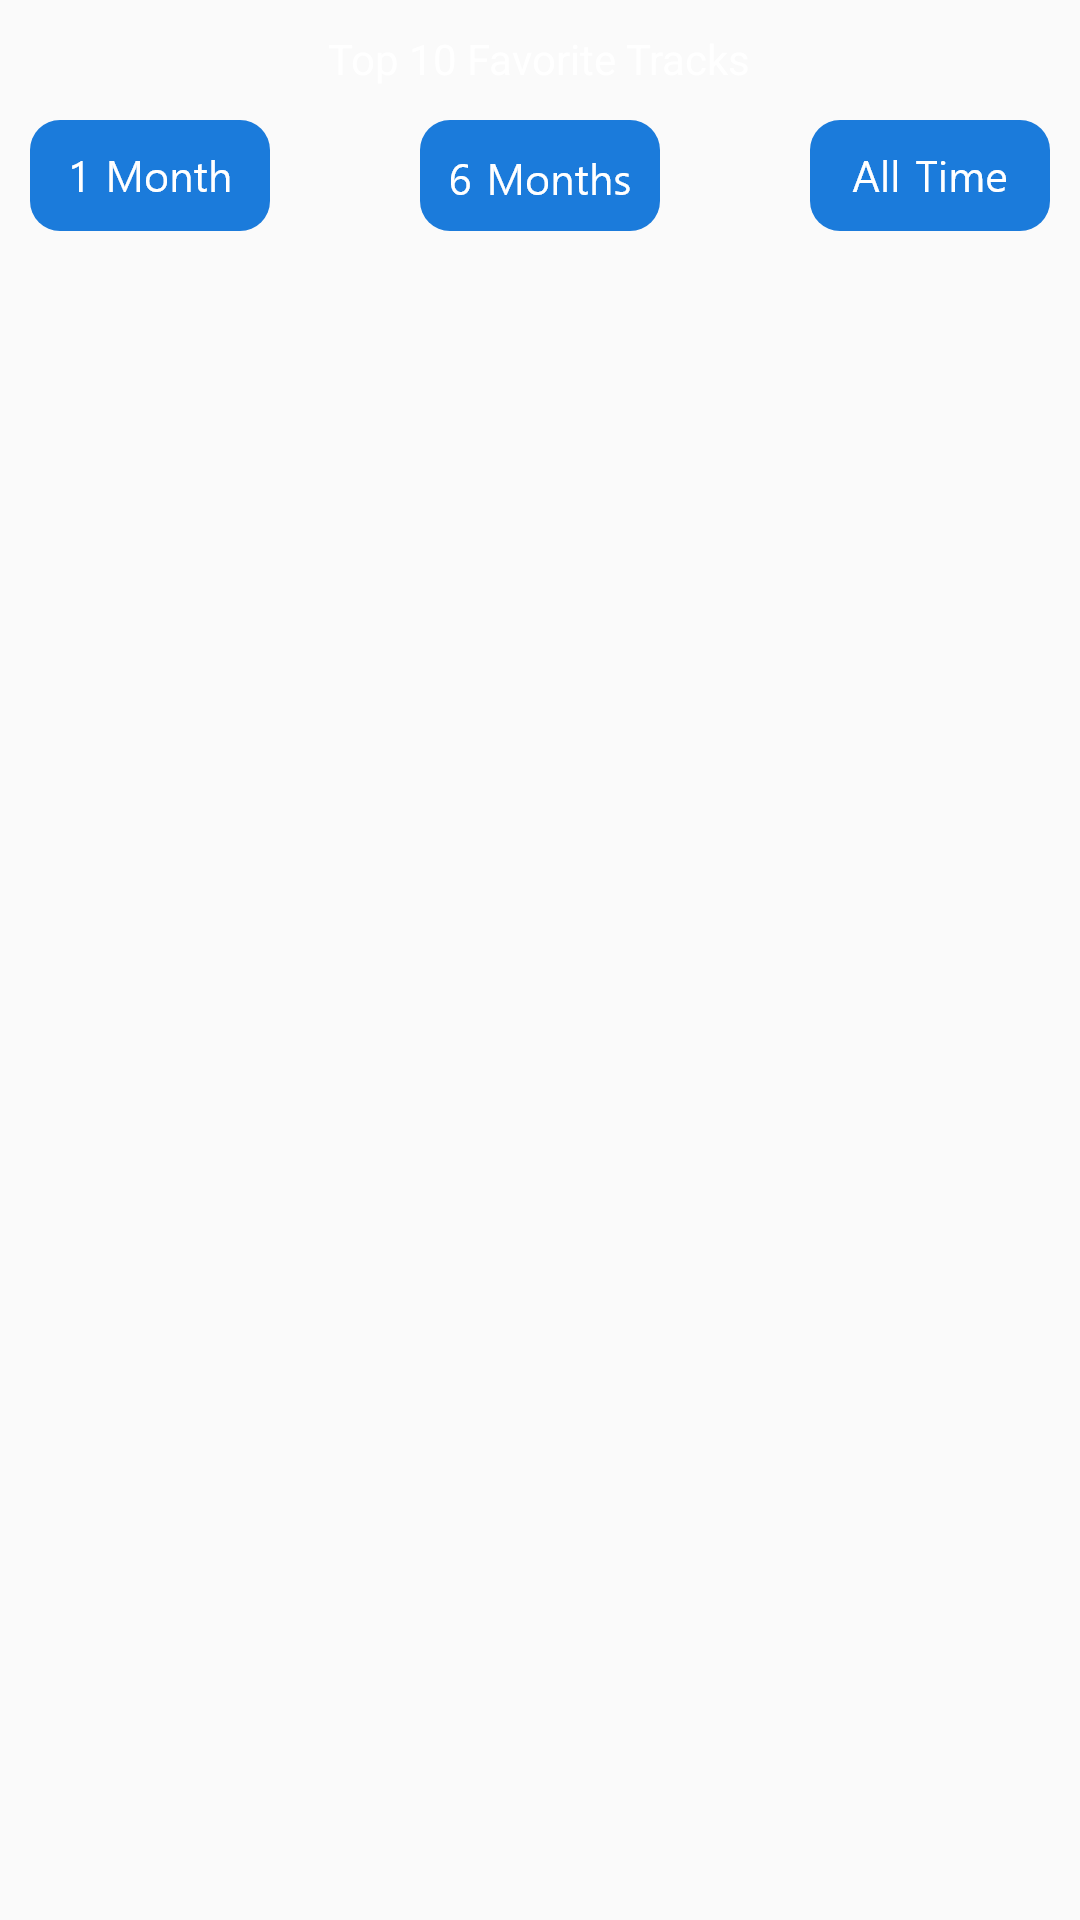

The Android layout XML behind this screen, and the referenced resources:
<!-- AndroidManifest.xml: application theme AppTheme -->
<!-- res/layout/activity_all_time_favorite_tracks.xml -->
<?xml version="1.0" encoding="utf-8"?>
<RelativeLayout
    android:layout_width="match_parent"
    android:layout_height="match_parent"
    xmlns:app="http://schemas.android.com/apk/res-auto"
    xmlns:android="http://schemas.android.com/apk/res/android">

    
    <android.support.v4.view.ViewPager
        android:id="@+id/viewPager"
        android:layout_width="match_parent"
        android:layout_height="match_parent"

        android:clipToPadding="false"
        android:layout_centerInParent="true"
        android:overScrollMode="never">
    </android.support.v4.view.ViewPager>


    <ImageButton
        android:id="@+id/shotTerm"
        android:src="@drawable/one_month"
        android:layout_width="wrap_content"
        android:layout_height="wrap_content"
        android:background="#0000"
        android:layout_marginStart="10dp"

        android:layout_alignBottom="@id/midTerm"
        android:layout_alignTop="@id/midTerm"
        android:layout_alignParentStart="true" />

    <ImageButton
        android:id="@+id/midTerm"
        android:src="@drawable/six_months"
        android:layout_width="wrap_content"
        android:layout_height="wrap_content"
        android:background="#0000"

        android:layout_marginTop="30dp"

        android:layout_centerHorizontal="true"
        android:layout_alignTop="@id/top10FavTracksText"
        android:layout_alignStart="@id/shotTerm"
        android:layout_alignEnd="@id/longTerm"/>

    <ImageButton
        android:id="@+id/longTerm"
        android:src="@drawable/all_time"
        android:layout_width="wrap_content"
        android:layout_height="wrap_content"
        android:background="#0000"
        android:layout_marginEnd="10dp"

        android:layout_alignTop="@id/midTerm"
        android:layout_alignBottom="@id/midTerm"
        android:layout_alignParentEnd="true"/>

    <TextView
        android:id="@+id/top10FavTracksText"
        android:layout_width="wrap_content"
        android:layout_height="wrap_content"

        android:layout_alignParentTop="true"
        android:layout_centerHorizontal="true"
        android:layout_marginTop="10dp"

        android:text="Top 10 Favorite Tracks"
        android:textColor="@color/white"
        />
</RelativeLayout>
<!-- resources referenced by this layout -->
<resources>
  <color name="white">#FFFFFF</color>
  <!-- drawable all_time: png bitmap (drawable-hdpi, 1723 bytes) -->
  <!-- drawable one_month: png bitmap (drawable-hdpi, 1868 bytes) -->
  <!-- drawable six_months: png bitmap (drawable-hdpi, 2252 bytes) -->
  <style name="AppTheme" parent="Theme.AppCompat.Light.NoActionBar">
          
          <item name="colorPrimary">@color/colorPrimary</item>
          <item name="colorPrimaryDark">@color/colorPrimaryDark</item>
          <item name="colorAccent">@color/colorAccent</item>
      </style>
  <color name="colorPrimary">#008577</color>
  <color name="colorPrimaryDark">#00574B</color>
  <color name="colorAccent">#D81B60</color>
</resources>
